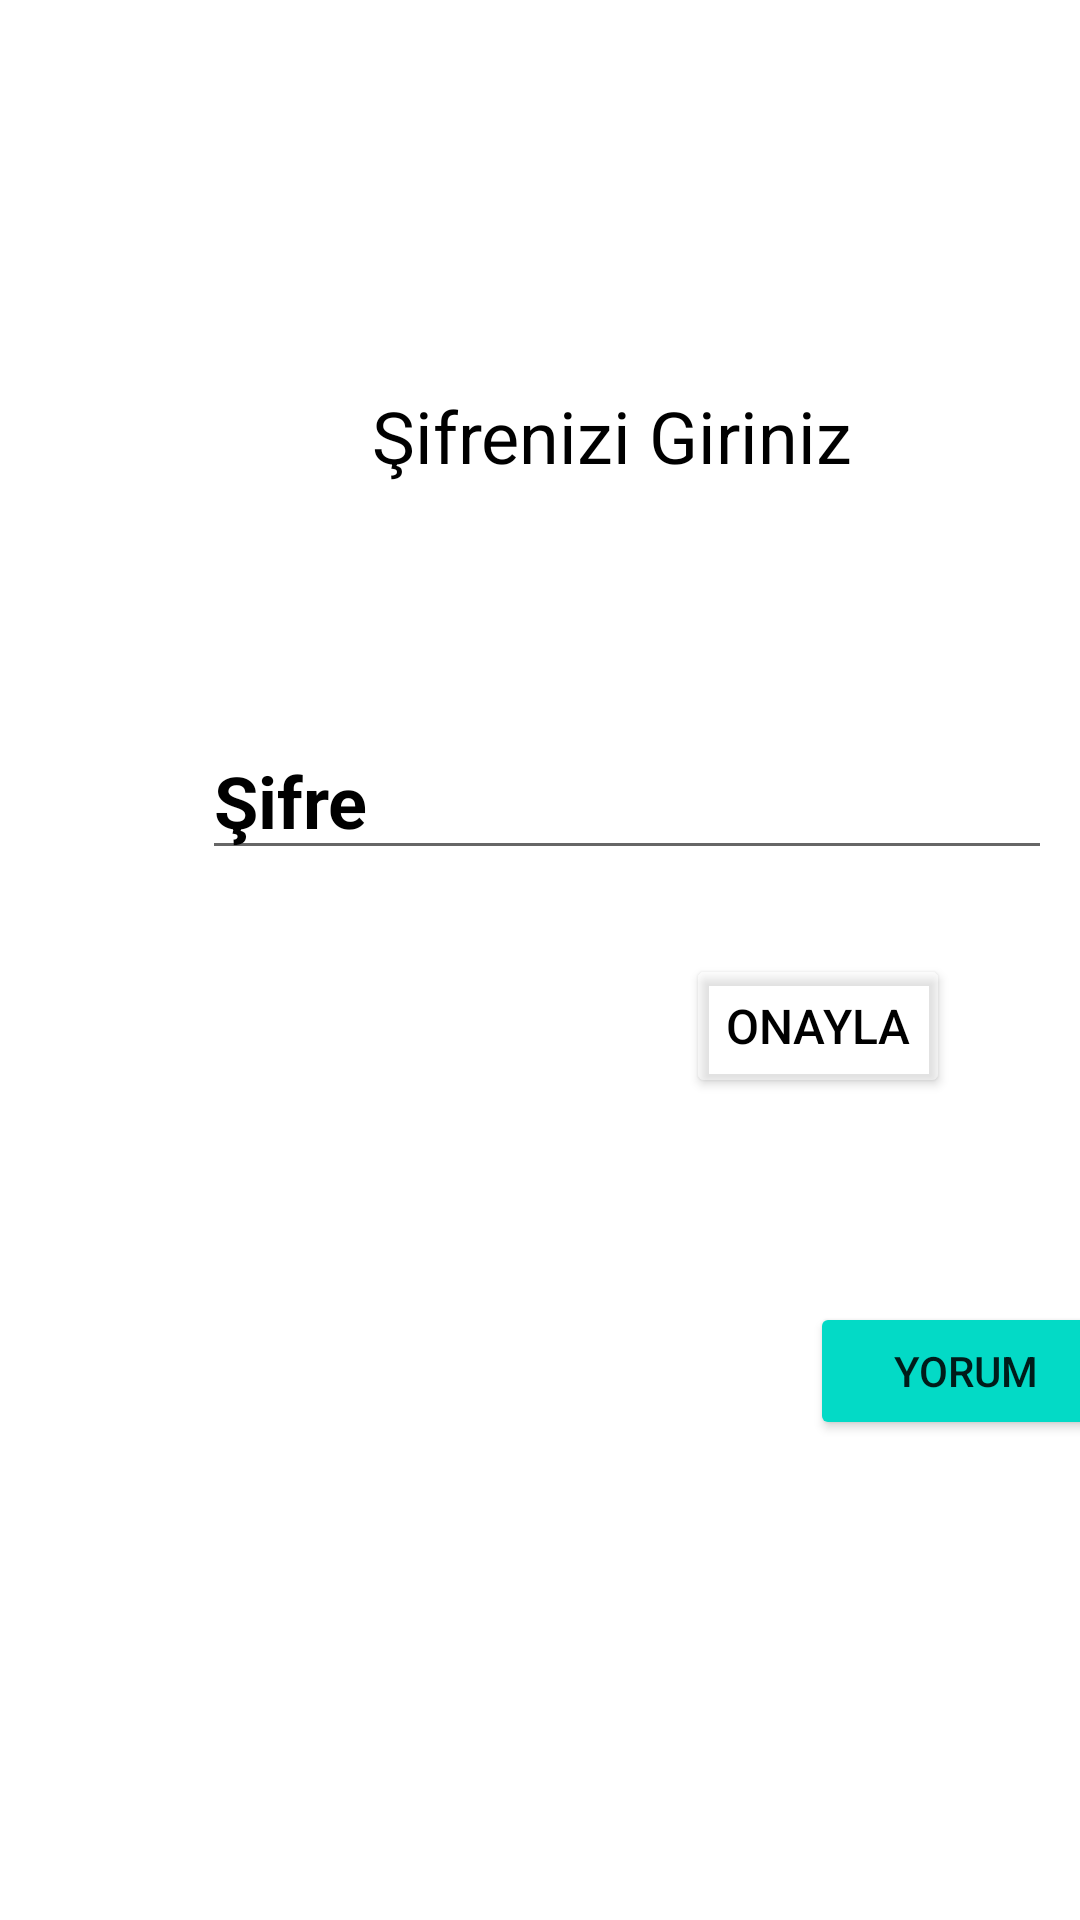

Layout XML and referenced resources for this Android screen:
<!-- AndroidManifest.xml: application theme Theme.OnlineCafe -->
<!-- res/layout/fragment_security.xml -->
<?xml version="1.0" encoding="utf-8"?>
<androidx.constraintlayout.widget.ConstraintLayout xmlns:android="http://schemas.android.com/apk/res/android"
    xmlns:app="http://schemas.android.com/apk/res-auto"
    xmlns:tools="http://schemas.android.com/tools"
    android:layout_width="match_parent"
    android:layout_height="match_parent"
    android:background="@drawable/onaylama"
    tools:context=".SecurityFragment">

    <EditText
        android:id="@+id/Guvenliksifre"
        android:layout_width="wrap_content"
        android:layout_height="wrap_content"
        android:layout_marginBottom="28dp"
        android:ems="10"
        android:hint="@string/password"
        android:inputType="textPassword"
        android:textColor="#000000"
        android:textColorHighlight="@color/black"
        android:textColorHint="@color/black"
        android:textSize="24sp"
        android:textStyle="bold"
        app:layout_constraintBottom_toTopOf="@+id/guvenlik_button"
        app:layout_constraintEnd_toEndOf="parent"
        app:layout_constraintHorizontal_bias="0.879"
        app:layout_constraintStart_toStartOf="parent"
        tools:ignore="MissingConstraints" />

    <TextView
        android:id="@+id/textView"
        android:layout_width="220dp"
        android:layout_height="50dp"
        android:layout_marginTop="129dp"
        android:layout_marginEnd="16dp"
        android:background="@color/common_google_signin_btn_text_dark_disabled"
        android:text="Şifrenizi Giriniz"
        android:textColor="@color/black"
        android:textColorHighlight="@color/black"
        android:textColorHint="@color/black"
        android:textSize="24sp"
        app:layout_constraintEnd_toEndOf="parent"
        app:layout_constraintTop_toTopOf="parent" />

    <Button
        android:id="@+id/guvenlik_button"
        android:layout_width="wrap_content"
        android:layout_height="wrap_content"
        android:text="@string/confirm"
        android:textColor="@color/black"
        android:textColorHighlight="@color/black"
        android:textColorLink="#2B1A1A"
        android:textSize="16sp"
        app:backgroundTint="@color/material_on_primary_disabled"
        app:layout_constraintBottom_toBottomOf="parent"
        app:layout_constraintEnd_toEndOf="parent"
        app:layout_constraintHorizontal_bias="0.841"
        app:layout_constraintStart_toStartOf="parent"
        app:layout_constraintTop_toTopOf="parent"
        app:layout_constraintVertical_bias="0.537" />

    <TextView
        android:id="@+id/success_textView"
        android:layout_width="wrap_content"
        android:layout_height="wrap_content"
        android:background="@color/black"
        android:onClick="guvenlik"
        android:text=""
        android:textColor="@color/white"
        android:textColorHighlight="@color/white"
        android:textColorHint="@color/white"
        android:textSize="28sp"
        app:layout_constraintBottom_toBottomOf="parent"
        app:layout_constraintEnd_toEndOf="parent"
        app:layout_constraintHorizontal_bias="0.498"
        app:layout_constraintStart_toStartOf="parent"
        app:layout_constraintTop_toBottomOf="@+id/guvenlik_button"
        app:layout_constraintVertical_bias="0.255"
        tools:ignore="OnClick" />

    <Button
        android:id="@+id/yorum"
        android:layout_width="104dp"
        android:layout_height="46dp"
        android:layout_marginStart="270dp"
        android:layout_marginTop="68dp"
        android:text="@string/yorum"
        app:backgroundTint="@color/design_default_color_secondary"
        app:layout_constraintStart_toStartOf="parent"
        app:layout_constraintTop_toBottomOf="@+id/guvenlik_button"
        tools:ignore="MissingConstraints" />
</androidx.constraintlayout.widget.ConstraintLayout>
<!-- resources referenced by this layout -->
<resources>
  <string name="confirm">Onayla</string>
  <string name="password">Şifre</string>
  <string name="yorum">Yorum</string>
  <style name="Theme.OnlineCafe" parent="Theme.MaterialComponents.DayNight.DarkActionBar">
          
          <item name="colorPrimary">#E6D32F2F</item>
          <item name="colorPrimaryVariant">#DFD32F2F</item>
          <item name="colorOnPrimary">@color/white</item>
          
          <item name="colorSecondary">@color/teal_200</item>
          <item name="colorSecondaryVariant">@color/teal_700</item>
          <item name="colorOnSecondary">@color/black</item>
          
          <item name="android:statusBarColor" tools:targetApi="l">?attr/colorPrimaryVariant</item>
          
      </style>
  <!-- not gathered from this repository: default colours our renderer supplied (Android Studio template values) -->
  <color name="teal_200">#FF03DAC5</color>
  <color name="teal_700">#FF018786</color>
  <color name="black">#FF000000</color>
  <color name="white">#FFFFFFFF</color>
</resources>
